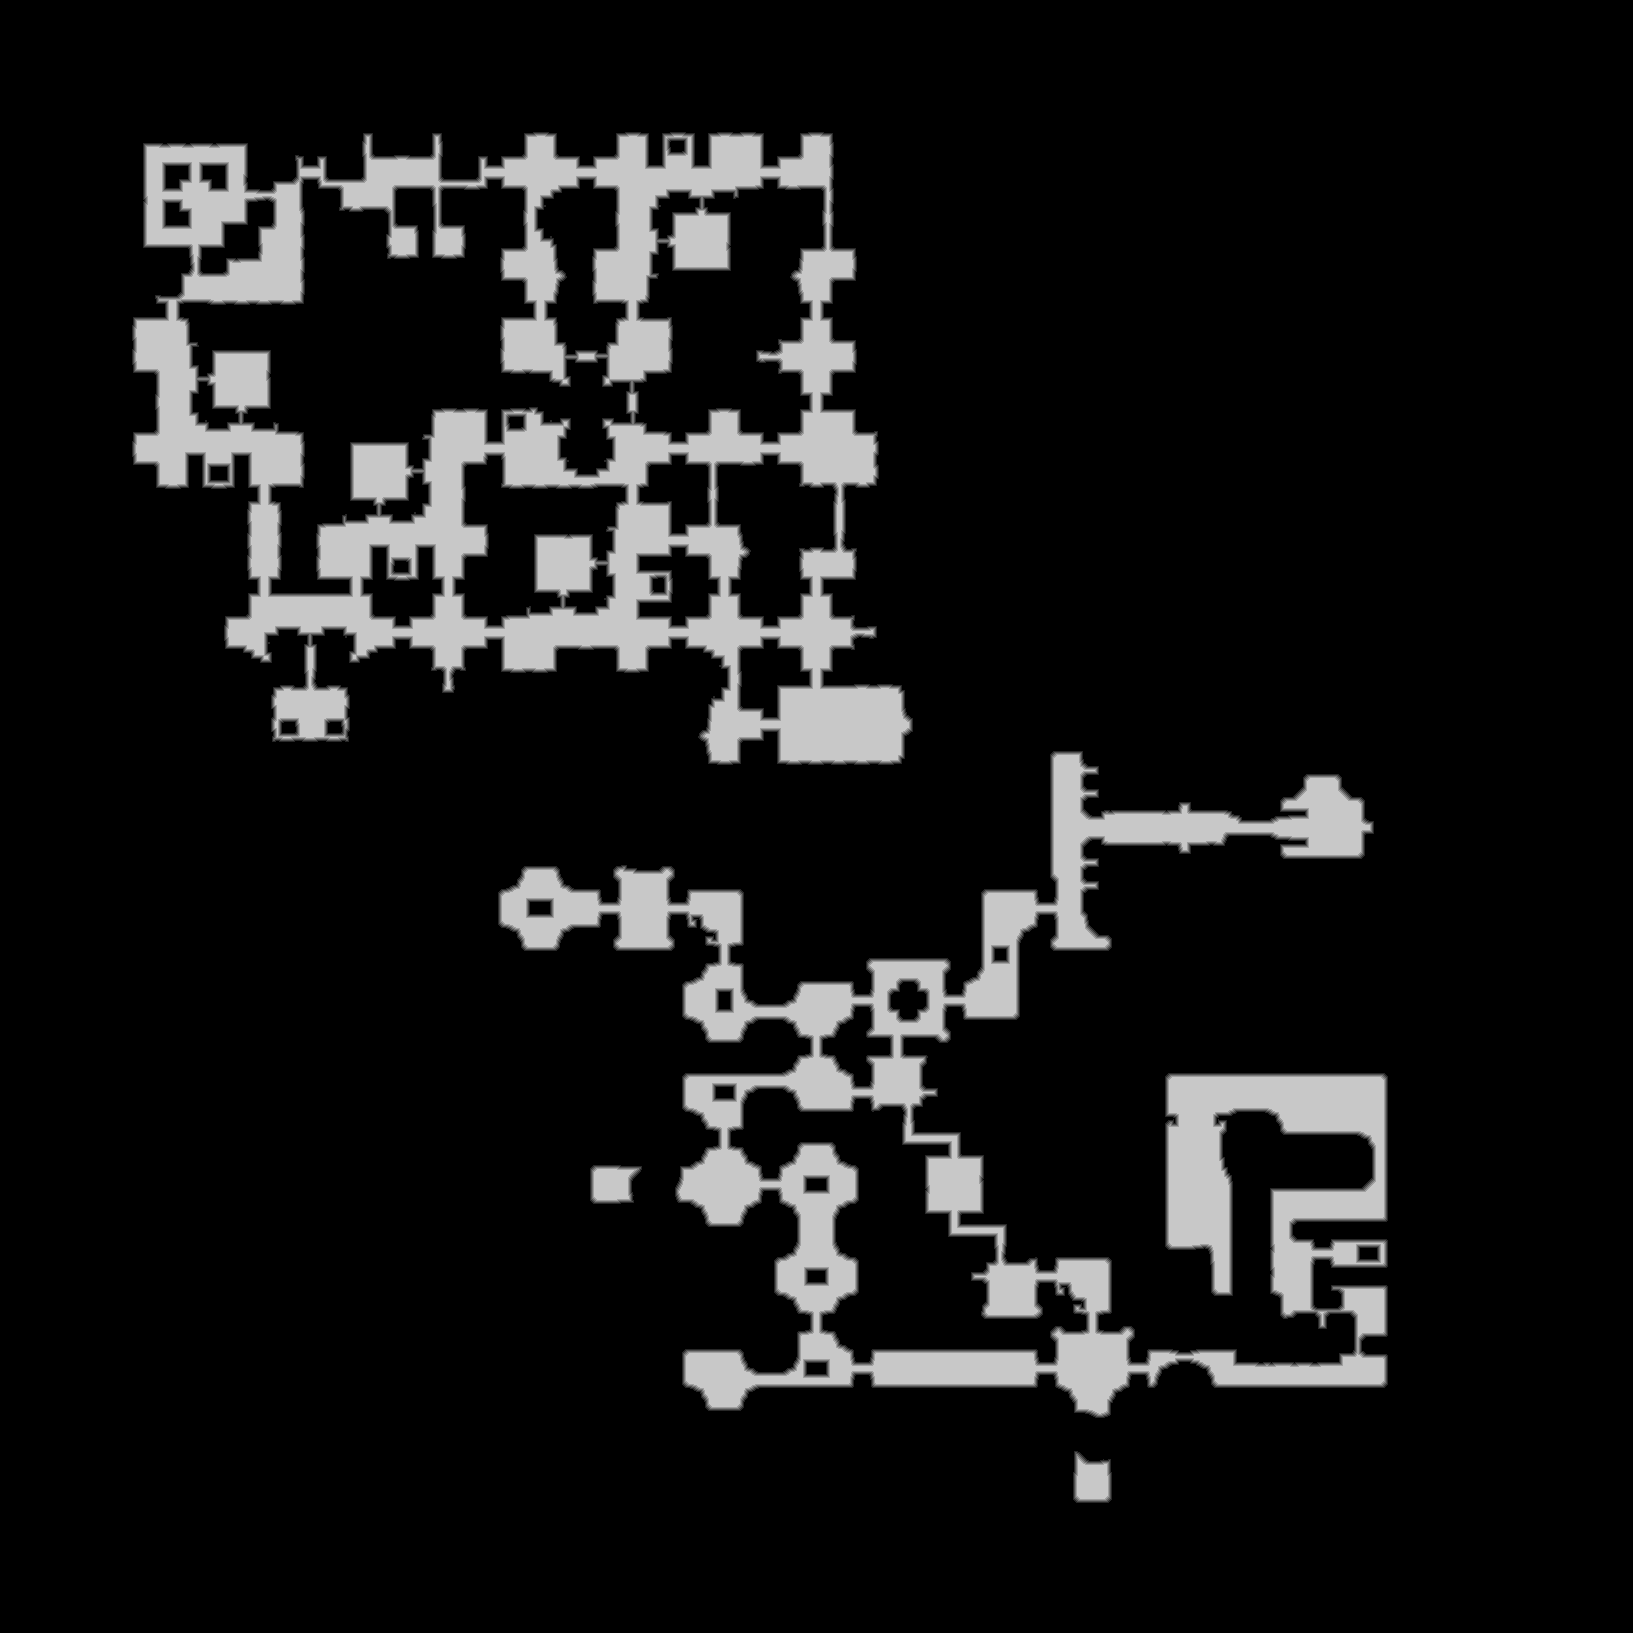

The table this chart was drawn from, first rows:
source	tdt_hull melee
truth	truth_26347e6cbf0.tsv
width	1633
height	1633
nibble	0	2310312
nibble	1	26768
nibble	2	26929
nibble	3	27094
nibble	4	26693
nibble	5	248893
